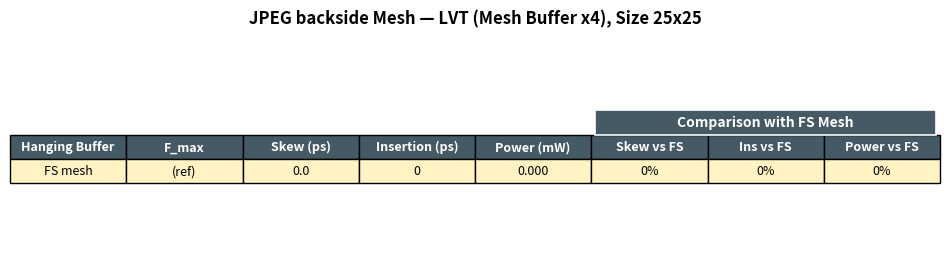

Source code (Python): (Note: this script raises an exception after producing the figure.)
#!/usr/bin/env python3
# Colored PDF: backside LOW-feeder sweep vs FS-mesh (low feeder) reference only.
import os, re, statistics
import matplotlib; matplotlib.use("Agg")
import matplotlib.pyplot as plt
from matplotlib.patches import Rectangle

BASE="/home/wali2/backside/OpenROAD/src/cms/test/backside_result/Jpeg/baltree"
GRID={"x1":[8,16,20],"x2":[6,16,24,40],"x3":[8,16,24,60],
      "x4":[8,16,24,80],"x6":[8,16,24,80],"x8":[8,16,24,80],
      "x10":[8,16,24,80],"x12":[8,16,24,80]}

def parse(mt):
    if not os.path.exists(mt): return None
    toks=[]
    for l in open(mt):
        if l.startswith('$') or l.strip().startswith('.TITLE'): continue
        toks+=l.split()
    d=dict(zip([t for t in toks if re.match(r'[A-Za-z]',t)],[t for t in toks if not re.match(r'[A-Za-z]',t)]))
    s=[float(v) for k,v in d.items() if re.match(r't_sink_\d+$',k) and re.match(r'[-0-9.eE+]+$',v)]
    g=[v for v in s if 0<v<1e6]
    if not g: return None
    return (max(g)-min(g))*1e12, statistics.mean(g)*1e12, float(d.get('avg_power',0))*1e3

fs=parse(f"{BASE}/fs_full/jpeg_frontside.mt0")
FS_SKEW,FS_INS,FS_PW=(fs[0],fs[1],fs[2]) if fs else (0,0,0)
def pct(ref,val):
    d=(ref-val)/ref*100
    return f"{'+' if d>=0 else ''}{d:.0f}%", d

GREEN="#c8e6c9"; RED="#ffcdd2"; HEAD="#455a64"; FSROW="#fff3c4"
headers=["Hanging Buffer","F_max","Skew (ps)","Insertion (ps)","Power (mW)",
         "Skew vs FS","Ins vs FS","Power vs FS"]
cells=[]; colors=[]; groups=[]
for b,fl in GRID.items():
    cnt=0
    for f in fl:
        r=parse(f"{BASE}/full/{b}/fmax{f}/jpeg_backside.mt0")
        if not r: continue
        sk,ins,pw=r
        s1,d1=pct(FS_SKEW,sk); s2,d2=pct(FS_INS,ins); s3,d3=pct(FS_PW,pw)
        cells.append([b,f"fmax{f}",f"{sk:.1f}",f"{ins:.0f}",f"{pw:.3f}",s1,s2,s3])
        colors.append(["white"]*5+[GREEN if d1>=0 else RED,GREEN if d2>=0 else RED,GREEN if d3>=0 else RED])
        cnt+=1
    if cnt: groups.append((b,cnt))
cells.append(["FS mesh","(ref)",f"{FS_SKEW:.1f}",f"{FS_INS:.0f}",f"{FS_PW:.3f}","0%","0%","0%"])
colors.append([FSROW]*8)

NC=len(headers)
all_cells=[headers]+cells; all_colors=[[HEAD]*NC]+colors
fig,ax=plt.subplots(figsize=(12,0.4*len(all_cells)+2.0)); ax.axis("off")
t=ax.table(cellText=all_cells,cellColours=all_colors,cellLoc="center",loc="center")
t.auto_set_font_size(False); t.set_fontsize(9); t.scale(1,1.45)
for j in range(NC): t[0,j].set_text_props(color="white",fontweight="bold")
start=0
for b,g in groups:
    mid=start+g//2
    for k in range(start,start+g):
        c=t[k+1,0]; c.get_text().set_text(b if k==mid else "")
        c.visible_edges="LTR" if k==start else ("LBR" if k==start+g-1 else "LR")
        c.set_text_props(fontweight="bold")
    start+=g
fig.canvas.draw()
cols=(5,6,7)
x0=min(t[0,c].get_x() for c in cols); x1=max(t[0,c].get_x()+t[0,c].get_width() for c in cols)
yt=t[0,cols[0]].get_y()+t[0,cols[0]].get_height(); h=t[0,cols[0]].get_height()
ax.add_patch(Rectangle((x0+0.004,yt+0.002),(x1-x0)-0.008,h,facecolor=HEAD,edgecolor="white",lw=1.2,transform=ax.transAxes,clip_on=False,zorder=3))
ax.text((x0+x1)/2,yt+0.002+h/2,"Comparison with FS Mesh",ha="center",va="center",color="white",fontsize=10,fontweight="bold",transform=ax.transAxes,clip_on=False,zorder=4)
ax.set_title("JPEG backside Mesh — LVT (Mesh Buffer x4), Size 25x25",
             fontsize=12,fontweight="bold",pad=20)
out=f"{os.path.dirname(BASE)}/jpeg_baltree_full_vs_fs.pdf"
plt.savefig(out,bbox_inches="tight"); print("wrote",out)
print(f"FS-full ref: skew={FS_SKEW:.1f}ps ins={FS_INS:.0f}ps power={FS_PW:.3f}mW")
